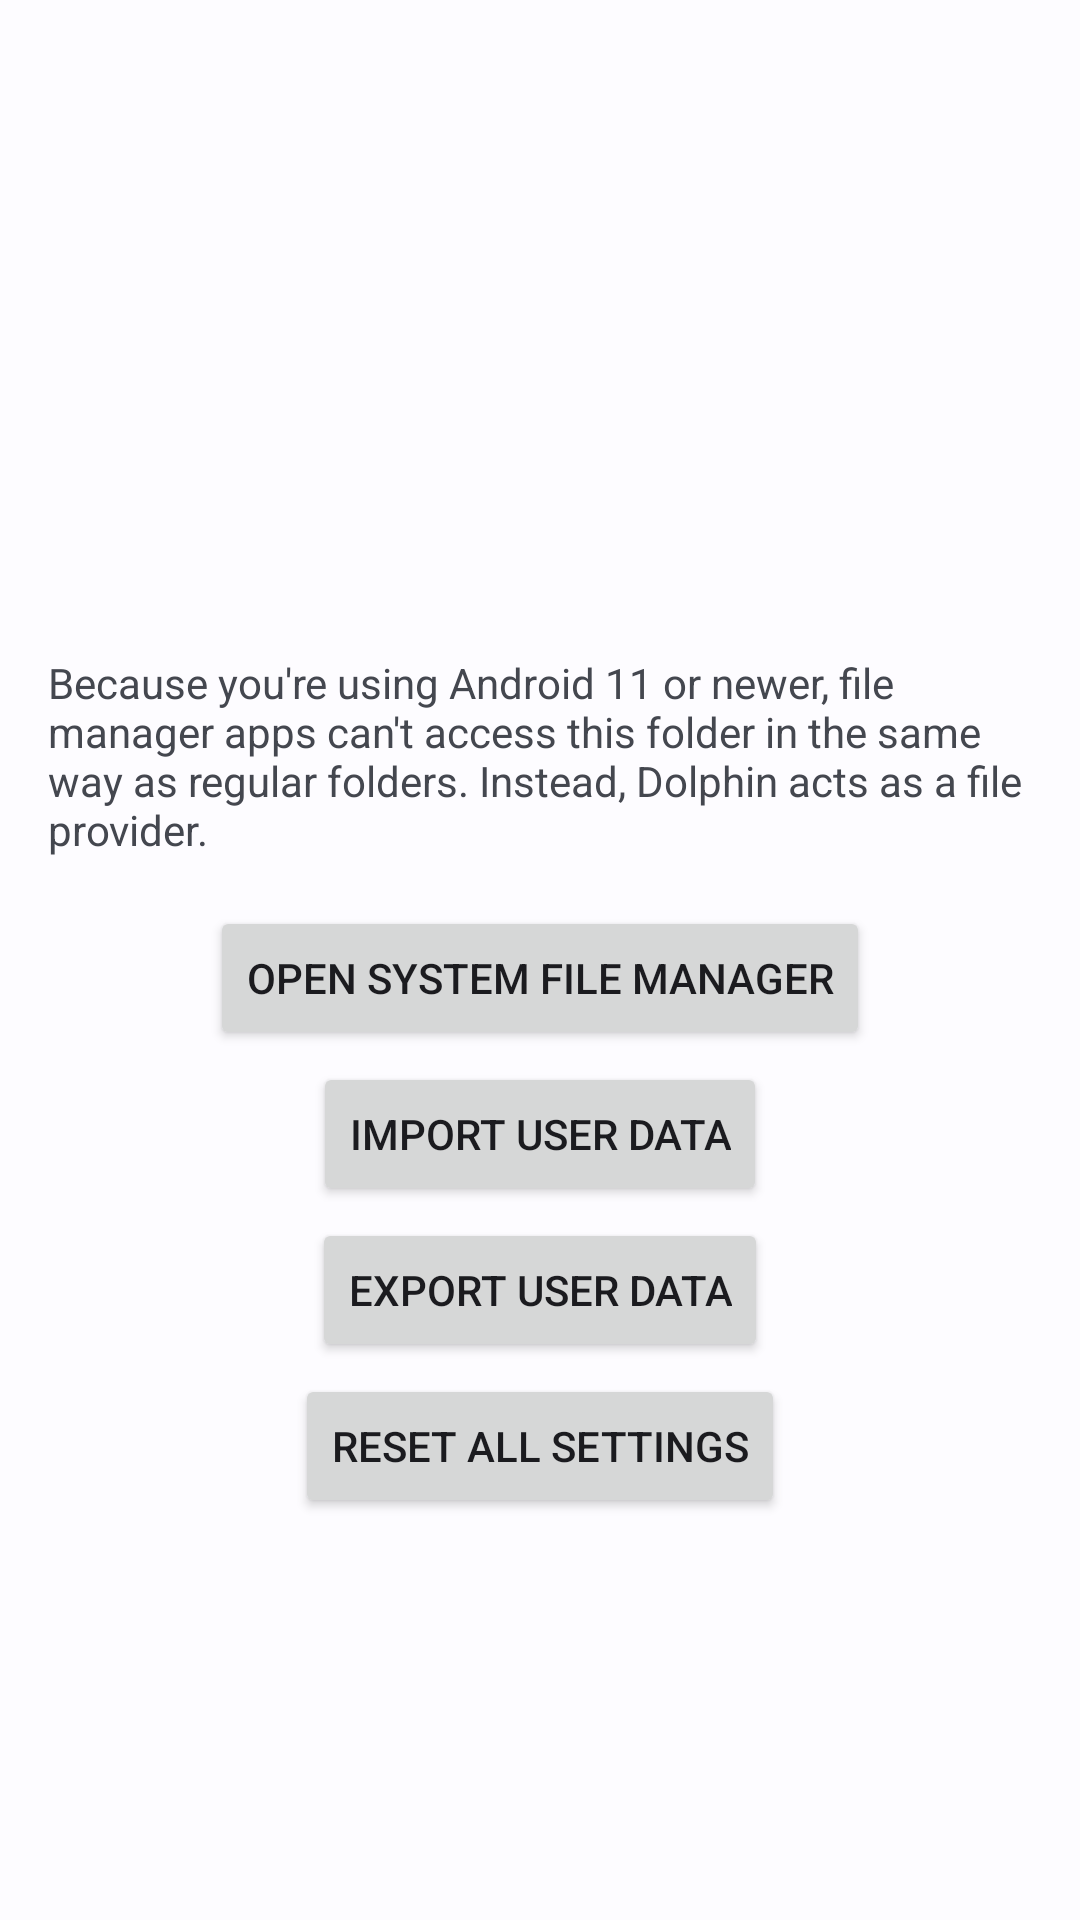

Here is an Android app screen rendered from its layout file. Give the layout XML and the strings, colors and styles it references.
<!-- AndroidManifest.xml: activity theme Theme.Dolphin.Main -->
<!-- res/layout/activity_user_data.xml -->
<?xml version="1.0" encoding="utf-8"?>

<androidx.coordinatorlayout.widget.CoordinatorLayout
    xmlns:android="http://schemas.android.com/apk/res/android"
    xmlns:app="http://schemas.android.com/apk/res-auto"
    xmlns:tools="http://schemas.android.com/tools"
    android:layout_width="match_parent"
    android:layout_height="match_parent"
    android:background="?attr/colorSurface">

    <com.google.android.material.appbar.AppBarLayout
        android:id="@+id/appbar_user_data"
        android:layout_width="match_parent"
        android:layout_height="wrap_content"
        android:layout_alignParentTop="true"
        app:elevation="0dp">

        <com.google.android.material.appbar.CollapsingToolbarLayout
            style="?attr/collapsingToolbarLayoutMediumStyle"
            android:id="@+id/toolbar_user_data_layout"
            android:layout_width="match_parent"
            android:layout_height="?attr/collapsingToolbarLayoutMediumSize"
            app:contentScrim="@android:color/transparent"
            app:layout_scrollFlags="scroll|exitUntilCollapsed|snap">

            <com.google.android.material.appbar.MaterialToolbar
                android:id="@+id/toolbar_user_data"
                android:layout_width="match_parent"
                android:layout_height="?attr/actionBarSize"
                android:background="?attr/colorSurface"
                app:layout_collapseMode="pin"
                app:elevation="0dp" />

        </com.google.android.material.appbar.CollapsingToolbarLayout>

    </com.google.android.material.appbar.AppBarLayout>

    <androidx.core.widget.NestedScrollView
        android:id="@+id/scroll_view_user_data"
        android:layout_width="match_parent"
        android:layout_height="match_parent"
        android:clipToPadding="false"
        app:layout_behavior="@string/appbar_scrolling_view_behavior">

        <androidx.constraintlayout.widget.ConstraintLayout
            android:layout_width="match_parent"
            android:layout_height="match_parent"
            android:paddingTop="20dp"
            android:paddingLeft="16dp"
            android:paddingRight="16dp">

            <TextView
                android:id="@+id/text_type"
                android:layout_width="0dp"
                android:layout_height="wrap_content"
                android:layout_marginBottom="@dimen/spacing_medlarge"
                android:textAlignment="viewStart"
                app:layout_constraintBottom_toTopOf="@id/text_path"
                app:layout_constraintEnd_toEndOf="parent"
                app:layout_constraintStart_toStartOf="parent"
                app:layout_constraintTop_toBottomOf="parent"
                app:layout_constraintVertical_chainStyle="packed"
                tools:text="@string/user_data_new_location" />

            <TextView
                android:id="@+id/text_path"
                android:layout_width="0dp"
                android:layout_height="wrap_content"
                android:layout_marginTop="@dimen/spacing_medlarge"
                android:layout_marginBottom="@dimen/spacing_medlarge"
                android:textAlignment="viewStart"
                tools:text="/storage/emulated/0/Android/data/org.dolphinemu.dolphinemu/files"
                app:layout_constraintStart_toStartOf="parent"
                app:layout_constraintEnd_toEndOf="parent"
                app:layout_constraintTop_toBottomOf="@id/text_type"
                app:layout_constraintBottom_toTopOf="@id/text_android_11" />

            <TextView
                android:id="@+id/text_android_11"
                android:layout_width="0dp"
                android:layout_height="wrap_content"
                android:layout_marginTop="@dimen/spacing_medlarge"
                android:layout_marginBottom="@dimen/spacing_medlarge"
                android:text="@string/user_data_new_location_android_11"
                android:textAlignment="viewStart"
                app:layout_constraintStart_toStartOf="parent"
                app:layout_constraintEnd_toEndOf="parent"
                app:layout_constraintTop_toBottomOf="@id/text_path"
                app:layout_constraintBottom_toTopOf="@id/button_open_system_file_manager" />

            <Button
                android:id="@+id/button_open_system_file_manager"
                android:layout_width="wrap_content"
                android:layout_height="wrap_content"
                android:layout_marginTop="4dp"
                android:text="@string/user_data_open_system_file_manager"
                app:layout_constraintStart_toStartOf="parent"
                app:layout_constraintEnd_toEndOf="parent"
                app:layout_constraintTop_toBottomOf="@id/text_android_11"
                app:layout_constraintBottom_toTopOf="@id/button_import_user_data" />

            <Button
                android:id="@+id/button_import_user_data"
                android:layout_width="wrap_content"
                android:layout_height="wrap_content"
                android:layout_marginTop="4dp"
                android:text="@string/user_data_import"
                app:layout_constraintStart_toStartOf="parent"
                app:layout_constraintEnd_toEndOf="parent"
                app:layout_constraintTop_toBottomOf="@id/button_open_system_file_manager"
                app:layout_constraintBottom_toTopOf="@id/button_export_user_data" />

            <Button
                android:id="@+id/button_export_user_data"
                android:layout_width="wrap_content"
                android:layout_height="wrap_content"
                android:layout_marginTop="4dp"
                android:text="@string/user_data_export"
                app:layout_constraintStart_toStartOf="parent"
                app:layout_constraintEnd_toEndOf="parent"
                app:layout_constraintTop_toBottomOf="@id/button_import_user_data"
                app:layout_constraintBottom_toTopOf="@id/button_reset_settings" />

            <Button
                android:id="@+id/button_reset_settings"
                android:layout_width="wrap_content"
                android:layout_height="wrap_content"
                android:layout_marginTop="4dp"
                android:text="@string/reset_all_settings"
                app:layout_constraintStart_toStartOf="parent"
                app:layout_constraintEnd_toEndOf="parent"
                app:layout_constraintTop_toBottomOf="@id/button_export_user_data"
                app:layout_constraintBottom_toBottomOf="parent" />

        </androidx.constraintlayout.widget.ConstraintLayout>

    </androidx.core.widget.NestedScrollView>

    <View
        android:id="@+id/workaround_view"
        android:layout_width="match_parent"
        android:layout_height="0dp"
        android:layout_gravity="bottom"
        android:clickable="true"
        android:focusable="false"
        android:background="@android:color/transparent" />

</androidx.coordinatorlayout.widget.CoordinatorLayout>
<!-- resources referenced by this layout -->
<resources>
  <dimen name="spacing_medlarge">12dp</dimen>
  <string name="reset_all_settings">Reset All Settings</string>
  <string name="user_data_export">Export User Data</string>
  <string name="user_data_import">Import User Data</string>
  <string name="user_data_new_location">Your user data (settings, saves, etc.) is stored in a location which <b>will be deleted</b> when you uninstall the app:</string>
  <string name="user_data_new_location_android_11">Because you\'re using Android 11 or newer, file manager apps can\'t access this folder in the same way as regular folders. Instead, Dolphin acts as a file provider.</string>
  <string name="user_data_open_system_file_manager">Open System File Manager</string>
  <style name="Theme.Dolphin.Main" parent="Theme.Dolphin" />
  <color name="dolphin_primary">#2196f3</color>
  <color name="dolphin_onPrimary">#FFFFFF</color>
  <color name="dolphin_primaryContainer">#D1E4FF</color>
  <color name="dolphin_onPrimaryContainer">#001D36</color>
  <color name="dolphin_secondary">#535F70</color>
  <color name="dolphin_onSecondary">#FFFFFF</color>
  <color name="dolphin_secondaryContainer">#D7E3F7</color>
  <color name="dolphin_onSecondaryContainer">#101C2B</color>
  <color name="dolphin_tertiary">#6B5778</color>
  <color name="dolphin_onTertiary">#FFFFFF</color>
  <color name="dolphin_tertiaryContainer">#F2DAFF</color>
  <color name="dolphin_onTertiaryContainer">#251431</color>
  <color name="dolphin_error">#BA1A1A</color>
  <color name="dolphin_errorContainer">#FFDAD6</color>
  <color name="dolphin_onError">#FFFFFF</color>
  <color name="dolphin_onErrorContainer">#410002</color>
  <color name="dolphin_background">#FDFCFF</color>
  <color name="dolphin_onBackground">#1A1C1E</color>
  <color name="dolphin_surface">#FDFCFF</color>
  <color name="dolphin_onSurface">#1A1C1E</color>
  <color name="dolphin_surfaceVariant">#DFE2EB</color>
  <color name="dolphin_onSurfaceVariant">#43474E</color>
  <color name="dolphin_outline">#73777F</color>
  <color name="dolphin_inverseOnSurface">#F1F0F4</color>
  <color name="dolphin_inverseSurface">#2F3033</color>
  <color name="dolphin_inversePrimary">#9ECAFF</color>
  <color name="dolphin_shadow">#000000</color>
  <style name="DolphinPopup" parent="ThemeOverlay.Material3">
          <item name="colorPrimary">@color/dolphin_surface</item>
      </style>
  <style name="DolphinSlider" parent="Widget.Material3.Slider">
          <item name="tickVisible">false</item>
          <item name="labelBehavior">gone</item>
      </style>
  <style name="DolphinDivider" parent="Widget.Material3.MaterialDivider">
          <item name="dividerColor">?attr/colorSurfaceVariant</item>
      </style>
  <style name="ThemeOverlay.Dolphin.BottomSheetDialog" parent="ThemeOverlay.Material3.BottomSheetDialog">
          <item name="android:navigationBarColor">@android:color/transparent</item>
      </style>
  <style name="Widget.Dolphin.ExtendedFloatingActionButton" parent="Widget.Material3.ExtendedFloatingActionButton.Primary">
          <item name="materialThemeOverlay">@style/ThemeOverlay.Dolphin.ExtendedFloatingActionButton</item>
      </style>
  <style name="DolphinButton" parent="Widget.Material3.Button.TextButton.Dialog">
          <item name="android:textColor">@color/dolphin_primary</item>
          <item name="rippleColor">@color/dolphin_secondaryContainer</item>
      </style>
  <style name="DialogAnimation">
          <item name="android:windowEnterAnimation">@anim/fade_in</item>
          <item name="android:windowExitAnimation">@anim/fade_out</item>
      </style>
  <style name="ThemeOverlay.Dolphin.ExtendedFloatingActionButton" parent="">
          <item name="colorContainer">@color/dolphin_primary</item>
          <item name="colorOnContainer">@color/dolphin_onPrimary</item>
      </style>
</resources>
